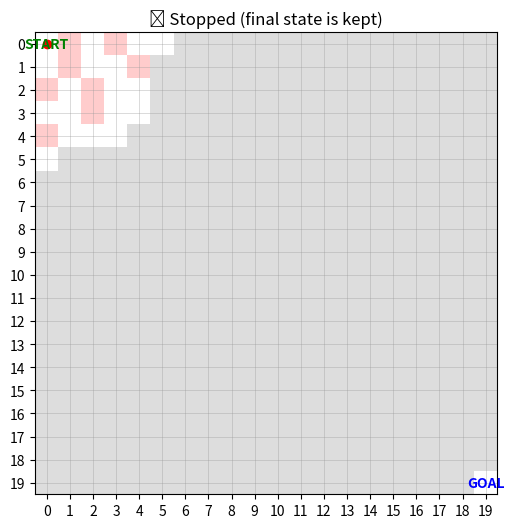

This chart was generated by the following Python code:
# lidar_partial_map_visualizer.py
import random
import heapq
import numpy as np
import matplotlib.pyplot as plt
from matplotlib.colors import ListedColormap

# ====== 基本設定 ======
SIZE = 20
START = (0, 0)
GOAL = (SIZE - 1, SIZE - 1)
OBSTACLE_DENSITY = 0.25      # 真の環境の障害物密度
LIDAR_RADIUS = 5             # センサー観測半径（マス）
NOISE = False                # センサーノイズ（誤検知/見逃し）を使うか
P_FALSE = 0.05               # 誤検知確率（空き→障害物）
P_MISS  = 0.05               # 見逃し確率（障害物→空き）
MAX_STEPS = SIZE * SIZE * 2  # 安全上限

# ====== A* ======
def a_star(grid, start, goal):
    """grid: 0=free, 1=blocked"""
    size = len(grid)
    h = lambda a, b: abs(a[0]-b[0]) + abs(a[1]-b[1])
    open_set = [(h(start, goal), 0, start, [])]
    visited = set()
    while open_set:
        _, cost, cur, path = heapq.heappop(open_set)
        if cur in visited: 
            continue
        visited.add(cur)
        path = path + [cur]
        if cur == goal:
            return path
        x, y = cur
        for dx, dy in [(1,0),(-1,0),(0,1),(0,-1)]:
            nx, ny = x+dx, y+dy
            if 0 <= nx < size and 0 <= ny < size and grid[ny][nx] == 0:
                heapq.heappush(open_set, (cost+1+h((nx,ny),goal), cost+1, (nx,ny), path))
    return []  # 見つからない

# ====== 真の環境生成 ======
def generate_true_grid(size=SIZE, density=OBSTACLE_DENSITY, start=START, goal=GOAL):
    g = [[0]*size for _ in range(size)]
    for y in range(size):
        for x in range(size):
            if (x,y) not in (start,goal) and random.random() < density:
                g[y][x] = 1
    return g

# ====== LiDAR観測（円形半径） ======
def lidar_scan(true_grid, pos, radius=LIDAR_RADIUS, noise=NOISE, p_false=P_FALSE, p_miss=P_MISS):
    size = len(true_grid)
    x0, y0 = pos
    observed = []
    for y in range(max(0, y0-radius), min(size, y0+radius+1)):
        for x in range(max(0, x0-radius), min(size, x0+radius+1)):
            if np.hypot(x-x0, y-y0) <= radius:
                val = true_grid[y][x]
                if noise:
                    if val == 0 and random.random() < p_false: val = 1  # 誤検知
                    if val == 1 and random.random() < p_miss:  val = 0  # 見逃し
                observed.append((x, y, val))
    return observed

# ====== 可視化補助 ======
def draw_map(ax, partial_grid, trail, planned_path):
    """
    partial_grid: -1=unknown, 0=free, 1=obstacle
    trail: 走行履歴（実績）
    planned_path: 現在の計画経路
    """
    size = len(partial_grid)
    # カテゴリ → 表示値： unknown=0, free=1, obstacle=2
    vis = np.zeros((size, size), dtype=int)
    for y in range(size):
        for x in range(size):
            if partial_grid[y][x] == -1:
                vis[y][x] = 0
            elif partial_grid[y][x] == 0:
                vis[y][x] = 1
            else:
                vis[y][x] = 2

    # カラーマップ（unknown=light gray, free=white, obstacle=light red）
    cmap = ListedColormap(["#dddddd", "#ffffff", "#ffcccc"])

    ax.clear()
    ax.imshow(vis, cmap=cmap, origin="upper", extent=( -0.5, size-0.5, size-0.5, -0.5 ))
    ax.set_xticks(range(size))
    ax.set_yticks(range(size))
    ax.grid(True, color="#999999", linewidth=0.5, alpha=0.5)

    # Start / Goal
    ax.text(START[0], START[1], "START", color="green", ha="center", va="center", fontsize=10, fontweight="bold")
    ax.text(GOAL[0],  GOAL[1],  "GOAL",  color="blue",  ha="center", va="center", fontsize=10, fontweight="bold")

    # 実走行履歴（青）
    if len(trail) >= 2:
        xs, ys = zip(*trail)
        ax.plot(xs, ys, "b-", linewidth=2)
    if trail:
        ax.plot(trail[-1][0], trail[-1][1], "ro")  # 現在位置

    # 計画経路（緑）
    if planned_path and len(planned_path) >= 2:
        px, py = zip(*planned_path)
        ax.plot(px, py, "g--", linewidth=2)

    ax.set_title("Partial-Map Planning (keeps final state after Goal)")

# ====== メイン：部分マップで逐次再計画 ======
def main():
    true_grid = generate_true_grid()
    partial = [[-1]*SIZE for _ in range(SIZE)]  # -1=unknown, 0=free, 1=obstacle
    partial[START[1]][START[0]] = 0
    partial[GOAL[1]][GOAL[0]] = 0

    pos = START
    trail = [pos]
    planned_path = []
    steps = 0

    fig, ax = plt.subplots(figsize=(6,6))

    while pos != GOAL and steps < MAX_STEPS:
        # センサーで観測 → 部分マップ更新
        for x, y, val in lidar_scan(true_grid, pos):
            partial[y][x] = val

        # 未知セルは自由扱いで推定グリッドを作成（探索を促す）
        est_grid = [[1 if partial[y][x] == 1 else 0 for x in range(SIZE)] for y in range(SIZE)]

        # A* 再計画（現在位置 → ゴール）
        path = a_star(est_grid, pos, GOAL)
        planned_path = path

        # 可視化更新
        draw_map(ax, partial, trail, planned_path)
        plt.pause(0.1)

        if not path:
            ax.set_title("No path (with current partial map). Final state shown.")
            break

        # 1歩進む
        pos = path[1] if len(path) > 1 else pos
        trail.append(pos)
        steps += 1

    # ====== 終了処理（最終状態を保持） ======
    if pos == GOAL:
        draw_map(ax, partial, trail, planned_path=[])  # 計画線は消して軌跡のみ強調
        ax.set_title("✅ Goal reached (final state is kept)")
    else:
        # 失敗時でも最終状態を保持
        draw_map(ax, partial, trail, planned_path=planned_path)
        ax.set_title("🛑 Stopped (final state is kept)")

    # 任意：最終図を保存（必要なら）
    # plt.savefig("final_partial_map.png", dpi=150)
    plt.show()

if __name__ == "__main__":
    main()
